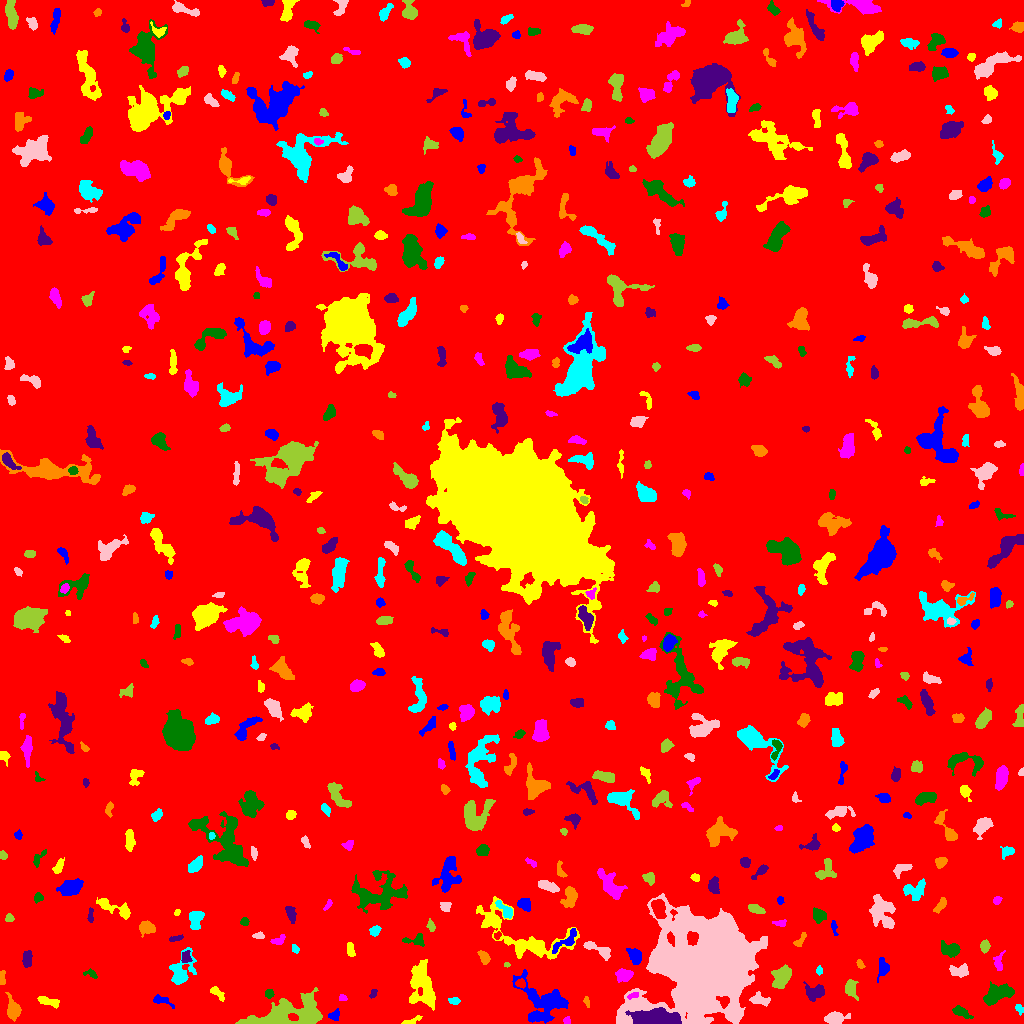

The table this chart was drawn from, first rows:
ID, X, Y, A, B, theta, total_flux, mu_max, mu_median, mu_mean, R_fwhm, R_e, R10, R90, x_start, x_end, y_start, y_end, area, greylevel
0, 517.3, 514.7, 298, 296.1, 0.9906, 2374956, 14.0, 2.0, 2.674, 119.8, 254.1, 98.37, 407.7, 0, 1023, 0, 1023, 888304, 2.674
1, 334.3, 8.475, 3.064, 2.273, 0.6634, 181.0, 4.0, 2.0, 1.792, 4.107, 3.038, 1.128, 4.951, 328, 339, 3, 15, 101, 9.792
2, 411, 2.36, 5.524, 1.445, 0.3176, 178.0, 4.0, 2.0, 1.914, 4.297, 2.985, 1.128, 4.72, 401, 422, 0, 8, 93, 7.914
3, 566.8, 2.777, 1.932, 1.506, 1.342, 112.0, 4.0, 2.0, 2.154, 3.385, 2.111, 0.7979, 3.192, 563, 570, 0, 7, 52, 10.15
4, 961.2, 11.46, 5.243, 2.061, -0.4686, 446.0, 6.0, 3.0, 2.805, 5.14, 3.949, 1.493, 6.232, 952, 973, 5, 18, 159, 8.805
5, 655.8, 4.021, 10.91, 3.423, -0.02143, 11315, 61.0, 12.0, 16.62, 5.971, 6.747, 2.523, 11.64, 625, 681, 0, 16, 681, 33.62
6, 13.69, 14.02, 4.806, 2.829, -1.344, 1054, 12.0, 3.0, 4.25, 5.046, 4.297, 1.693, 7.092, 5, 21, 2, 31, 248, 10.25
7, 1019, 14.89, 2.598, 1.685, -1.023, 131.0, 4.0, 2.0, 1.871, 3.785, 2.646, 0.9772, 4.029, 1015, 1023, 8, 19, 70, 7.871
8, 835.5, 5.202, 4.948, 2.788, 0.04057, 848.0, 9.0, 3.0, 3.655, 5.202, 4.442, 1.784, 7.136, 824, 850, 0, 12, 232, 9.655
9, 285.2, 7.218, 17.99, 6.182, 0.2004, 11042, 52.0, 6.0, 8.468, 5.382, 8.612, 2.764, 16.71, 235, 322, 0, 36, 1304, 13.47
10, 893.3, 17.4, 10.35, 4.909, 0.8994, 3808, 16.0, 5.0, 5.463, 6.91, 8.019, 2.932, 12.94, 872, 910, 0, 37, 697, 10.46
11, 543.4, 21.65, 13.28, 9.549, -0.5576, 4357, 10.0, 4.0, 4.397, 12.02, 10.22, 4.029, 15.66, 512, 568, 0, 54, 991, 9.397
12, 48.42, 21.8, 6.141, 1.994, -0.2678, 702.0, 8.0, 4.0, 4.255, 5.917, 4.297, 1.693, 6.383, 37, 59, 15, 27, 165, 9.255
13, 342.3, 25.33, 1.804, 1.269, -0.1625, 92.0, 6.0, 2.0, 1.769, 2.257, 1.784, 0.5642, 2.821, 339, 347, 23, 29, 52, 9.769
14, 269.1, 29.82, 2.215, 1.948, -1.552, 206.0, 5.0, 2.0, 2.711, 3.432, 2.646, 1.128, 4.107, 265, 274, 25, 34, 76, 10.71
15, 373.1, 29.73, 2.496, 1.506, 1.04, 120.0, 3.0, 2.0, 2.034, 3.523, 2.459, 0.9772, 3.785, 369, 377, 25, 34, 59, 8.034
16, 586.7, 21.49, 2.76, 1.312, -1.305, 183.0, 7.0, 3.0, 3.268, 2.646, 2.326, 0.7979, 3.7, 583, 589, 16, 27, 56, 10.27
17, 454, 22.44, 2.843, 1.592, -0.1444, 209.0, 6.0, 2.0, 2.679, 3.385, 2.646, 0.9772, 4.26, 448, 460, 19, 26, 78, 8.679
18, 759.4, 23.91, 5.437, 2.828, -0.1637, 274.0, 3.0, 1.0, 1.557, 5.171, 4.146, 1.693, 6.531, 749, 770, 17, 32, 176, 7.557
19, 850.4, 35.03, 4.27, 2.56, -1.393, 669.0, 9.0, 3.0, 3.559, 4.297, 3.785, 1.596, 6.383, 845, 858, 23, 44, 188, 9.559
20, 931.6, 28.8, 3.073, 2.252, -1.552, 207.0, 6.0, 1.0, 1.935, 3.241, 2.764, 0.9772, 4.787, 926, 937, 18, 34, 107, 8.935
21, 161.2, 23.08, 5.06, 1.911, -0.2932, 249.0, 6.0, 2.0, 1.858, 3.742, 3.338, 1.128, 5.441, 153, 174, 15, 29, 134, 9.858
22, 217.2, 30.43, 4.791, 1.92, -0.7974, 437.0, 7.0, 3.0, 3.612, 4.297, 3.523, 1.382, 5.47, 210, 224, 22, 37, 121, 10.61
23, 632.9, 27.77, 2.795, 1.299, 0.301, 191.0, 7.0, 3.0, 2.984, 2.523, 2.394, 0.7979, 3.785, 627, 638, 24, 31, 64, 14.98
24, 998.7, 29.87, 8.195, 3.978, 0.3135, 2209, 15.0, 5.0, 5.137, 4.618, 6.555, 2.326, 10.25, 983, 1014, 18, 42, 430, 10.14
25, 815.6, 31.14, 4.647, 3.179, 0.238, 838.0, 10.0, 3.0, 3.393, 4.754, 4.406, 1.693, 7.269, 803, 824, 22, 42, 247, 9.393
26, 1.833, 45.12, 3.698, 1.389, 1.519, 180.0, 5.0, 2.0, 2.222, 3.141, 2.646, 0.9772, 4.146, 0, 5, 39, 53, 81, 10.22
27, 180.6, 51.17, 8.274, 4.768, 1.137, 1447, 11.0, 3.0, 3.365, 5.441, 5.614, 2.111, 9.575, 169, 196, 39, 76, 430, 9.365
28, 708, 53.7, 24.97, 20.87, 0.5995, 179841, 105.0, 10.0, 18.7, 16.17, 22.26, 7.899, 43.98, 616, 767, 0, 130, 9618, 22.7
29, 781.3, 46.92, 5.834, 3.639, 1.086, 1480, 11.0, 4.0, 4.29, 5.557, 5.642, 2.111, 8.813, 771, 791, 35, 59, 345, 10.29
30, 520.4, 39.95, 2.329, 1.849, -0.3918, 233.0, 6.0, 3.0, 2.807, 3.827, 2.646, 0.9772, 4.107, 515, 525, 35, 45, 83, 12.81
31, 883.3, 55.36, 4.464, 2.613, 1.507, 654.0, 9.0, 3.0, 3.716, 4.334, 3.827, 1.493, 6.283, 877, 889, 41, 66, 176, 9.716
32, 422.5, 36.65, 11.65, 5.968, -1.341, 3774, 14.0, 4.0, 4.777, 7.611, 8.556, 3.09, 13.97, 409, 435, 13, 64, 790, 9.777
33, 625.2, 48.47, 3.343, 2.613, 0.2637, 426.0, 8.0, 2.0, 2.207, 3.742, 3.523, 1.262, 5.944, 615, 633, 41, 55, 193, 10.21
34, 90.47, 49.95, 3.667, 2, -0.2333, 161.0, 4.0, 2.0, 1.917, 4.184, 2.985, 1.128, 4.583, 83, 97, 45, 55, 84, 7.917
35, 26.88, 65.13, 4.16, 2.342, 1.521, 489.0, 7.0, 3.0, 3.282, 4.37, 3.909, 1.493, 6.077, 22, 32, 56, 73, 149, 9.282
36, 860.2, 59.23, 2.198, 1.458, -0.9353, 141.0, 5.0, 2.0, 2.311, 3.038, 2.326, 0.7979, 3.523, 856, 865, 55, 64, 61, 9.311
37, 819.1, 52.54, 1.665, 1.546, -1.561, 65.0, 3.0, 1.0, 1.204, 2.523, 2.034, 0.7979, 3.192, 816, 822, 48, 58, 54, 8.204
38, 959.6, 52.11, 4.674, 2.844, 0.04096, 700.0, 8.0, 3.0, 3.59, 5.557, 4.37, 1.693, 6.817, 949, 968, 46, 60, 195, 9.59
39, 506.6, 58.47, 1.719, 1.049, 0.02925, 75.0, 4.0, 2.0, 2.419, 2.706, 1.693, 0.5642, 2.646, 504, 510, 56, 61, 31, 9.419
40, 312.1, 66.61, 2.952, 1.784, 0.3613, 159.0, 4.0, 2.0, 1.939, 3.989, 2.764, 0.9772, 4.478, 307, 318, 62, 71, 82, 7.939
41, 634.8, 68.25, 3.749, 2.791, -0.8739, 597.0, 8.0, 2.0, 3.126, 4.618, 3.827, 1.493, 6.531, 626, 641, 59, 75, 191, 9.126
42, 525.3, 85.13, 26.73, 10.13, -0.4391, 4486, 13.0, 3.0, 3.698, 6.155, 10.62, 3.523, 17.51, 476, 579, 64, 127, 1213, 8.698
43, 998.3, 61.1, 4.881, 2.358, 1.528, 255.0, 4.0, 2.0, 1.962, 4.918, 3.478, 1.382, 5.614, 993, 1005, 53, 73, 130, 7.962
44, 950.4, 74.11, 5.322, 3.129, -0.2365, 1062, 9.0, 4.0, 4.519, 5.997, 4.853, 1.954, 7.548, 941, 960, 66, 83, 235, 9.519
45, 185.3, 65.95, 3.017, 2.363, 1.508, 251.0, 8.0, 2.0, 2.346, 2.706, 3.09, 1.128, 4.82, 181, 192, 61, 73, 107, 11.35
46, 484.3, 65.92, 3.266, 2.088, -1.054, 385.0, 7.0, 3.0, 3.08, 3.949, 3.241, 1.262, 5.202, 477, 490, 59, 73, 125, 9.08
47, 294.8, 75.19, 2.453, 1.584, -1.111, 133.0, 4.0, 2.0, 2.217, 3.656, 2.459, 0.9772, 3.742, 292, 299, 70, 79, 60, 8.217
48, 598, 73.98, 8.414, 2.346, -0.4453, 676.0, 8.0, 3.0, 2.991, 5.14, 4.406, 1.693, 7.136, 583, 610, 63, 82, 226, 10.99
49, 984.6, 77.12, 2.772, 2.125, 1.552, 378.0, 8.0, 3.0, 3.5, 4.029, 3.09, 1.128, 4.918, 980, 990, 70, 84, 108, 9.5
50, 857.3, 83.46, 2.661, 1.286, 0.8637, 118.0, 4.0, 2.0, 1.873, 3.478, 2.326, 0.7979, 3.432, 852, 861, 79, 89, 63, 8.873
51, 566.3, 82.54, 8.434, 2.768, 0.6762, 462.0, 6.0, 2.0, 2.081, 4.886, 4.37, 1.596, 6.91, 552, 576, 70, 95, 222, 11.08
52, 350.3, 73.67, 3.678, 1.73, -1.406, 328.0, 7.0, 3.0, 3.124, 3.613, 3.09, 1.128, 4.918, 347, 355, 67, 81, 105, 9.124
53, 278.4, 83.29, 3.637, 1.968, 0.3838, 255.0, 5.0, 3.0, 2.5, 4.107, 3.141, 1.262, 4.787, 270, 285, 79, 89, 102, 9.5
54, 414.8, 83.31, 6.204, 2.737, 0.02481, 461.0, 6.0, 3.0, 2.974, 5.47, 4.068, 1.596, 6.206, 402, 424, 77, 90, 155, 10.97
55, 176.4, 85.24, 3.68, 1.217, 0.2114, 187.0, 6.0, 2.0, 2.493, 3.192, 2.523, 0.9772, 4.068, 169, 183, 82, 89, 75, 8.493
56, 799.9, 82.95, 4.534, 1.767, 0.9052, 162.0, 4.0, 1.0, 1.62, 3.7, 3.038, 1.128, 5.078, 793, 806, 77, 91, 100, 7.62
57, 374.6, 92.71, 2.5, 2.202, 0.7079, 126.0, 3.0, 1.0, 1.26, 3.385, 2.877, 1.128, 4.618, 369, 381, 87, 98, 100, 9.26
58, 258.7, 87.65, 2.73, 1.425, -0.0008825, 112.0, 4.0, 1.0, 1.577, 3.338, 2.326, 0.7979, 3.785, 252, 264, 85, 92, 71, 8.577
59, 431.2, 97.01, 2.399, 1.479, -1.308, 101.0, 4.0, 1.0, 1.247, 3.09, 2.326, 0.7979, 3.785, 426, 435, 92, 105, 81, 9.247
... 540 more rows
